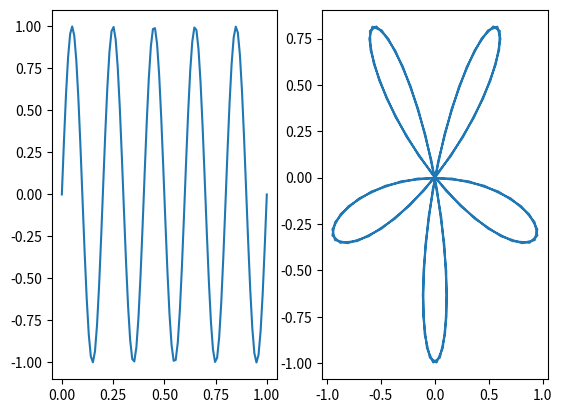

The script that saved this image:
import numpy as np
import matplotlib.pyplot as plt

tau=np.pi*2
circle=lambda x: np.e**(-1j*tau*x)


f= lambda x: np.sin(tau*x*5)
ens=np.linspace(0,1,100)
axs, fig=plt.subplots(1,2);
fig[0].plot(ens,f(ens));
rez=circle(ens)*f(ens)
fig[1].plot(rez.real,rez.imag);
plt.show()
